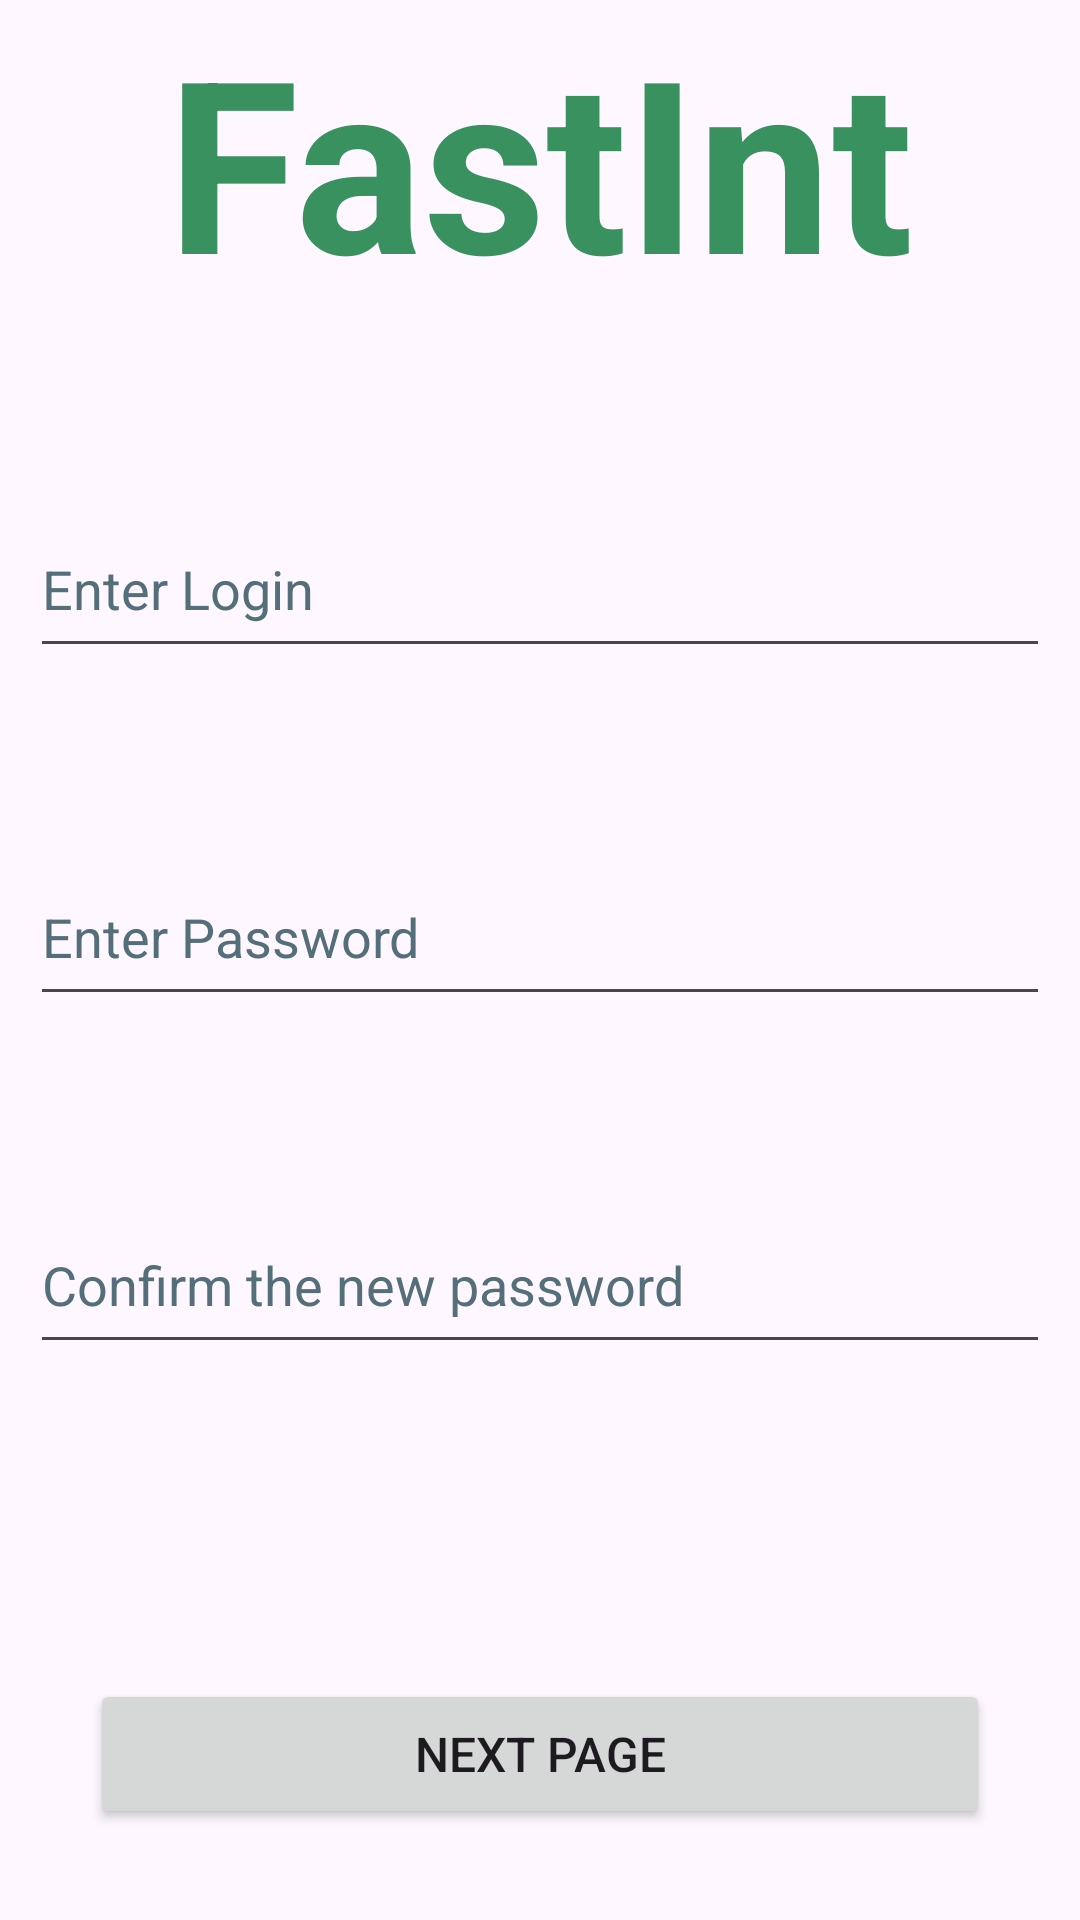

Reconstruct the res/layout file that produces this screen, plus the resources it refers to.
<!-- AndroidManifest.xml: application theme Theme.FastInt -->
<!-- res/layout/activity_sign_up.xml -->
<?xml version="1.0" encoding="utf-8"?>
<androidx.constraintlayout.widget.ConstraintLayout xmlns:android="http://schemas.android.com/apk/res/android"
    xmlns:app="http://schemas.android.com/apk/res-auto"
    xmlns:tools="http://schemas.android.com/tools"
    android:layout_width="match_parent"
    android:layout_height="match_parent"
    android:layout_weight="0"
    android:padding="0dp" >

    <EditText
        android:id="@+id/newLogin"
        android:layout_width="match_parent"
        android:layout_height="56dp"
        android:layout_marginStart="10dp"
        android:layout_marginTop="60dp"
        android:layout_marginEnd="10dp"
        android:autofillHints=""
        android:hint="@string/EnterLogin"
        android:inputType="textEmailAddress"
        android:textColorHint="#546E7A"
        app:layout_constraintEnd_toEndOf="parent"
        app:layout_constraintStart_toStartOf="parent"
        app:layout_constraintTop_toBottomOf="@id/SUFapp_name" />

    <EditText
        android:id="@+id/newPassword"
        android:layout_width="match_parent"
        android:layout_height="56dp"
        android:layout_marginStart="10dp"
        android:layout_marginTop="60dp"
        android:layout_marginEnd="10dp"
        android:layout_marginBottom="60dp"
        android:autofillHints=""
        android:hint="@string/EnterPassword"
        android:inputType="textPassword"
        android:textColorHint="#546E7A"
        app:layout_constraintHorizontal_bias="0.0"
        app:layout_constraintTop_toBottomOf="@id/newLogin" />

    <TextView
        android:id="@+id/SUFapp_name"
        android:layout_width="match_parent"
        android:layout_height="wrap_content"
        android:layout_marginBottom="60dp"
        android:gravity="center"
        android:orientation="horizontal"
        android:text="@string/app_name"
        android:textColor="@color/app_color"
        android:textSize="80sp"
        android:textStyle="bold"
        app:layout_constraintBottom_toTopOf="@id/newLogin"
        tools:layout_editor_absoluteX="10dp" />

    <Button
        android:id="@+id/NextPageButton"
        android:layout_width="match_parent"
        android:layout_height="50dp"
        android:layout_marginStart="30dp"
        android:layout_marginTop="105dp"
        android:layout_marginEnd="30dp"
        android:onClick="startSU2"
        android:text="@string/NextPage"
        android:textSize="16dp"
        app:layout_constraintEnd_toEndOf="parent"
        app:layout_constraintStart_toStartOf="parent"
        app:layout_constraintTop_toBottomOf="@id/CNewPassword" />

    <EditText
        android:id="@+id/CNewPassword"
        android:layout_width="match_parent"
        android:layout_height="56dp"
        android:layout_marginStart="10dp"
        android:layout_marginTop="60dp"
        android:layout_marginEnd="10dp"
        android:hint="@string/CTNewPassword"
        android:inputType="textPassword"
        android:textColorHint="#546E7A"
        app:layout_constraintEnd_toEndOf="parent"
        app:layout_constraintStart_toStartOf="parent"
        app:layout_constraintTop_toBottomOf="@+id/newPassword" />


</androidx.constraintlayout.widget.ConstraintLayout>
<!-- resources referenced by this layout -->
<resources>
  <color name="app_color">#39915F</color>
  <string name="CTNewPassword">Confirm the new password</string>
  <string name="EnterLogin">Enter Login</string>
  <string name="EnterPassword">Enter Password</string>
  <string name="NextPage">Next page</string>
  <string name="app_name" translatable="false">FastInt</string>
  <style name="Theme.FastInt" parent="Base.Theme.FastInt" />
  <style name="Base.Theme.FastInt" parent="Theme.Material3.DayNight.NoActionBar">
          
          
      </style>
</resources>
